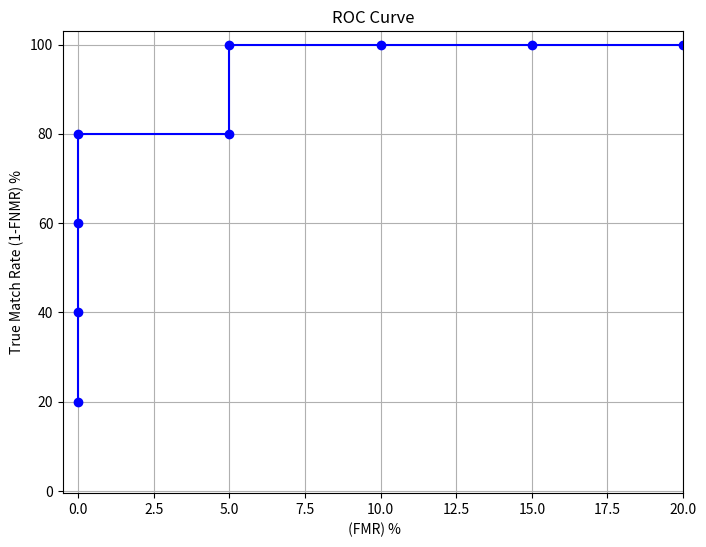

Python code for this plot:
import numpy as np
import matplotlib.pyplot as plt

# Given data matrix (rows: A1-E1, columns: A2-E2)
data = np.array([
    [0.12, 3.74, 1.52, 3.31, 4.31],  # A1
    [3.81, 0.08, 0.97, 3.00, 3.85],  # B1
    [1.53, 1.21, 0.98, 1.22, 2.21],  # C1
    [3.24, 3.00, 0.99, 0.25, 3.45],  # D1
    [4.30, 3.65, 2.45, 3.46, 0.17]   # E1
])

# Extract genuine and impostor comparisons
genuine = np.diag(data)  # Diagonal elements (A1-A2, B1-B2, ..., E1-E2)
impostor = data[~np.eye(data.shape[0], dtype=bool)].flatten()  # Off-diagonal elements

# Sort scores for threshold sweeping
genuine_sorted = np.sort(genuine)
impostor_sorted = np.sort(impostor)

# Initialize arrays for FMR and FNMR
thresholds = np.unique(np.concatenate([genuine_sorted, impostor_sorted]))
fmr = np.zeros_like(thresholds)
fnmr = np.zeros_like(thresholds)

# Calculate FMR and FNMR for each threshold
for i, threshold in enumerate(thresholds):
    fmr[i] = np.sum(impostor <= threshold) / len(impostor)
    fnmr[i] = np.sum(genuine > threshold) / len(genuine)

# Plot ROC curve (FMR vs 1-FNMR)
plt.figure(figsize=(8, 6))
plt.plot(fmr * 100, (1 - fnmr) * 100, marker='o', linestyle='-', color='b')
plt.xlabel(' (FMR) %')
plt.ylabel('True Match Rate (1-FNMR) %')
plt.title('ROC Curve')
plt.grid(True)
plt.xlim([-.5, 20])  # Focus on low FMR range
plt.ylim([-.5, 103])  # Extend y-axis to 100% for clarity
plt.show()

# Print key points (FMR, 1-FNMR)
print("Key ROC Curve Points (FMR %, 1-FNMR %):")
for f, t in zip(fmr, 1 - fnmr):
    print(f"{f * 100:.1f}, {t * 100:.1f}")